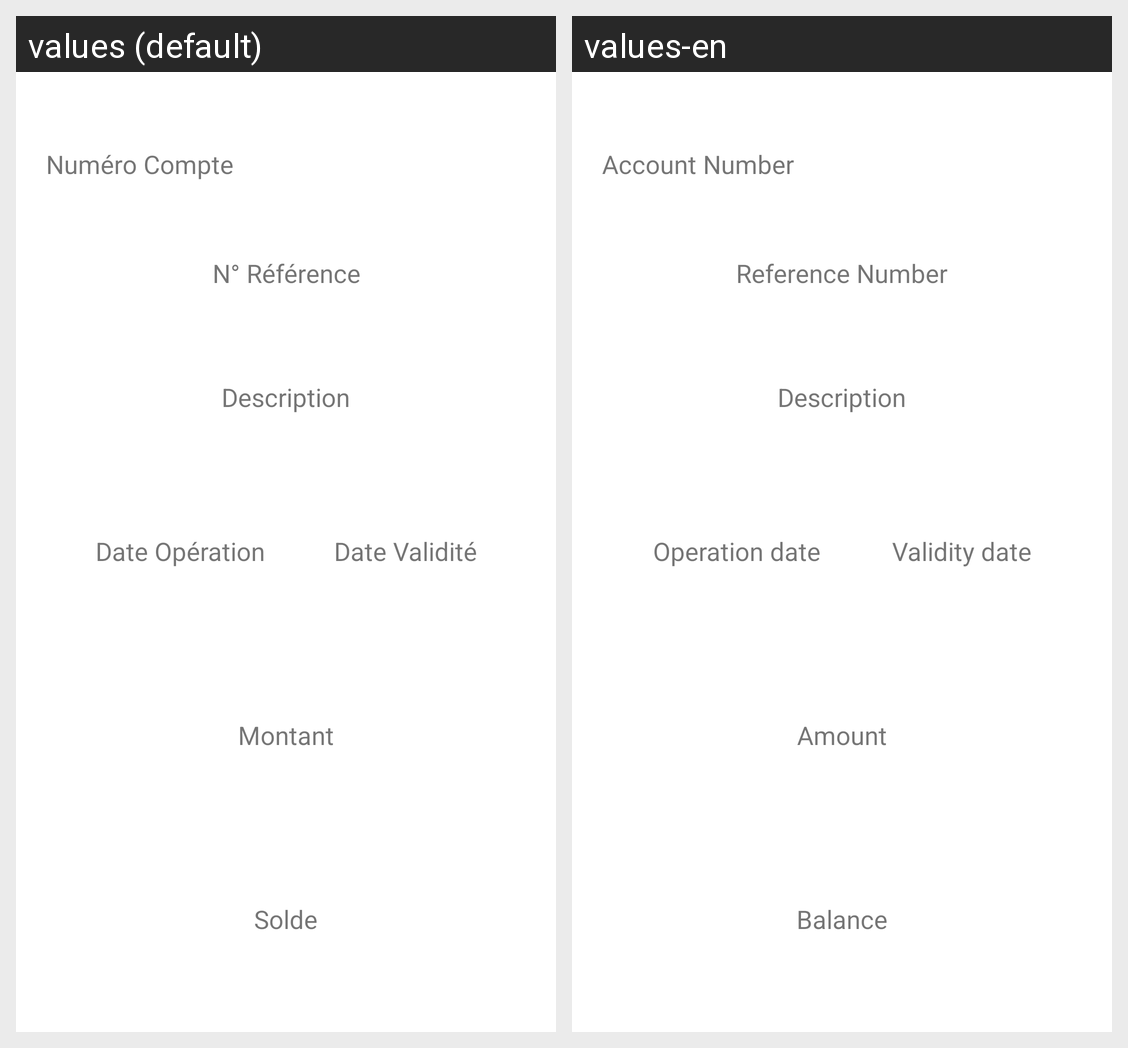

Here is an Android app screen in its default locale and in the app's own translations. Write out the translated-string differences for the strings that appear on this screen.
Android screen res/layout/third_activity.xml rendered under 2 locales, left to right: values (default), values-en. Device: Nexus 5 (rendered at 1080×1920; each locale shown at half size, 540×960, under a caption strip naming it); theme Theme.Authentification.
Strings drawn on this screen, with the default value and each locale's value (text and hints the layout hard-codes, and strings that could not be matched under every locale, appear in the picture but are not listed):

numCompte
  values: Numéro Compte
  values-en: Account Number

numRef
  values: N° Référence
  values-en: Reference Number

descr
  values: Description
  values-en: Description

dateOper
  values: Date Opération
  values-en: Operation date

dateVal
  values: Date Validité
  values-en: Validity date

montant
  values: Montant
  values-en: Amount

solde
  values: Solde
  values-en: Balance
